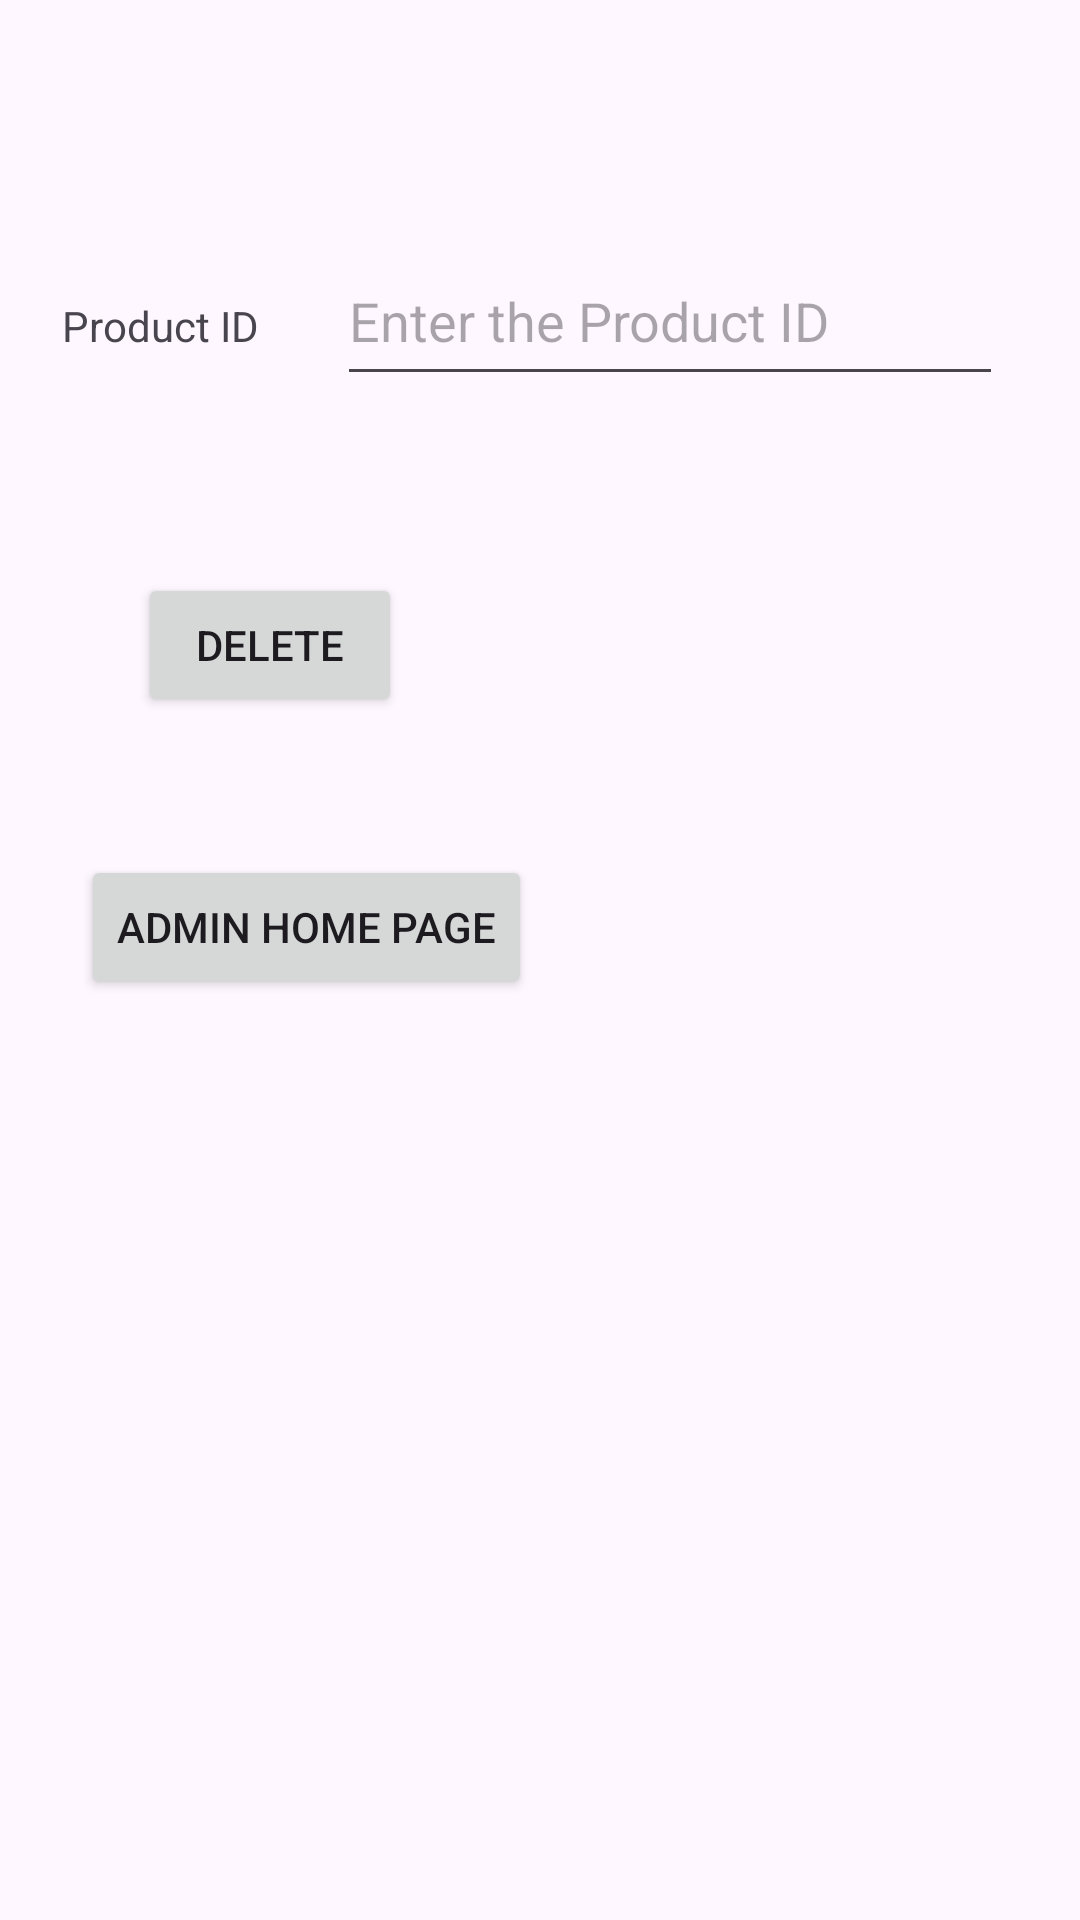

The Android layout XML behind this screen, and the referenced resources:
<!-- AndroidManifest.xml: application theme Theme.MyBookStoreApp -->
<!-- res/layout/activity_admin_delete.xml -->
<?xml version="1.0" encoding="utf-8"?>
<androidx.constraintlayout.widget.ConstraintLayout xmlns:android="http://schemas.android.com/apk/res/android"
    xmlns:app="http://schemas.android.com/apk/res-auto"
    xmlns:tools="http://schemas.android.com/tools"
    android:layout_width="match_parent"
    android:layout_height="match_parent">

    <TextView
        android:id="@+id/textView12"
        android:layout_width="wrap_content"
        android:layout_height="wrap_content"
        android:layout_marginEnd="26dp"
        android:text="Product ID"
        app:layout_constraintBaseline_toBaselineOf="@+id/editTextTextProductId"
        app:layout_constraintEnd_toStartOf="@+id/editTextTextProductId"
        app:layout_constraintHorizontal_chainStyle="packed"
        app:layout_constraintStart_toStartOf="parent" />

    <EditText
        android:id="@+id/editTextTextProductId"
        android:layout_width="222dp"
        android:layout_height="53dp"
        android:layout_marginTop="79dp"
        android:layout_marginEnd="5dp"
        android:ems="10"
        android:hint="Enter the Product ID"
        android:inputType="text"
        app:layout_constraintEnd_toEndOf="parent"
        app:layout_constraintStart_toEndOf="@+id/textView12"
        app:layout_constraintTop_toTopOf="parent" />

    <Button
        android:id="@+id/button3"
        android:layout_width="wrap_content"
        android:layout_height="wrap_content"
        android:layout_marginStart="46dp"
        android:layout_marginBottom="46dp"
        android:text="DELETE"
        app:layout_constraintBottom_toTopOf="@+id/button5"
        app:layout_constraintStart_toStartOf="parent" />

    <Button
        android:id="@+id/button5"
        android:layout_width="wrap_content"
        android:layout_height="wrap_content"
        android:layout_marginStart="27dp"
        android:layout_marginTop="285dp"
        android:text="ADMIN HOME PAGE"
        app:layout_constraintStart_toStartOf="parent"
        app:layout_constraintTop_toTopOf="parent" />
</androidx.constraintlayout.widget.ConstraintLayout>
<!-- resources referenced by this layout -->
<resources>
  <style name="Theme.MyBookStoreApp" parent="Base.Theme.MyBookStoreApp" />
  <style name="Base.Theme.MyBookStoreApp" parent="Theme.Material3.DayNight.NoActionBar">
          
          
      </style>
</resources>
